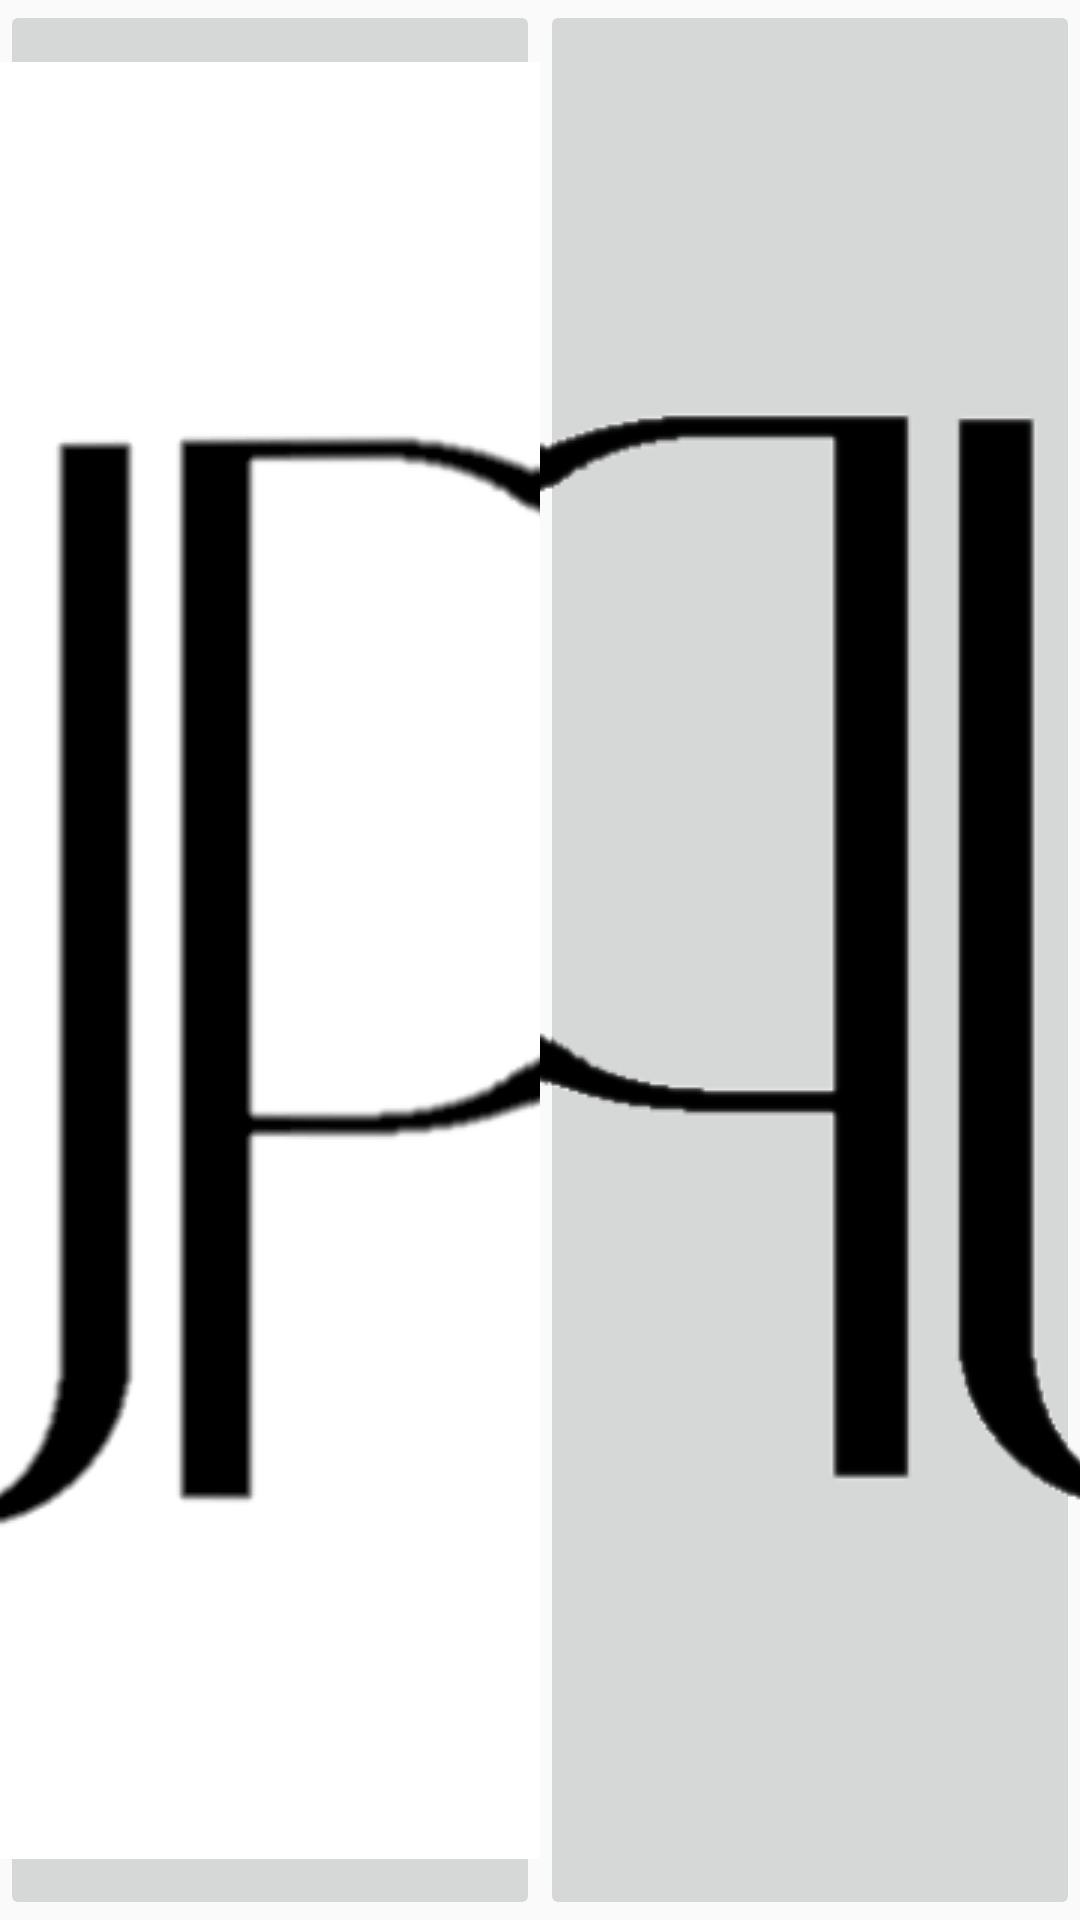

Write the Android layout XML for this screen, with the resource values it uses.
<!-- AndroidManifest.xml: application theme AppTheme -->
<!-- res/layout/activity_intro.xml -->
<?xml version="1.0" encoding="utf-8"?>
<android.support.constraint.ConstraintLayout xmlns:android="http://schemas.android.com/apk/res/android"
    xmlns:app="http://schemas.android.com/apk/res-auto"
    xmlns:tools="http://schemas.android.com/tools"
    android:layout_width="match_parent"
    android:layout_height="match_parent"
    tools:context=".Intro">

    <LinearLayout
        android:id="@+id/linearLayout"
        android:layout_width="match_parent"
        android:layout_height="match_parent"
        android:orientation="horizontal"
        tools:layout_editor_absoluteX="-130dp"
        tools:layout_editor_absoluteY="-163dp">

        <ImageButton
            android:id="@+id/imageButton_porta_dir"
            android:layout_width="50dp"
            android:layout_height="match_parent"
            android:layout_weight="1"
            android:src="@drawable/jp" />

        <ImageButton
            android:id="@+id/imageButton_porta_esq"
            android:layout_width="50dp"
            android:layout_height="match_parent"
            android:layout_weight="1"
            android:src="@drawable/pj" />


    </LinearLayout>


</android.support.constraint.ConstraintLayout>
<!-- resources referenced by this layout -->
<resources>
  <!-- drawable jp: png bitmap (drawable, 20550 bytes) -->
  <!-- drawable pj: png bitmap (drawable, 15064 bytes) -->
  <style name="AppTheme" parent="Theme.AppCompat.Light.NoActionBar">
          
          <item name="colorPrimary">@color/colorPrimary</item>
          <item name="colorPrimaryDark">@color/colorPrimaryDark</item>
          <item name="colorAccent">@color/colorAccent</item>
          <item name="windowActionBar">false</item>
          <item name="windowNoTitle">true</item></style>
  <!-- not gathered from this repository: default colours our renderer supplied (Android Studio template values) -->
  <color name="colorPrimary">#FF6200EE</color>
  <color name="colorPrimaryDark">#FF3700B3</color>
  <color name="colorAccent">#FF03DAC5</color>
</resources>
